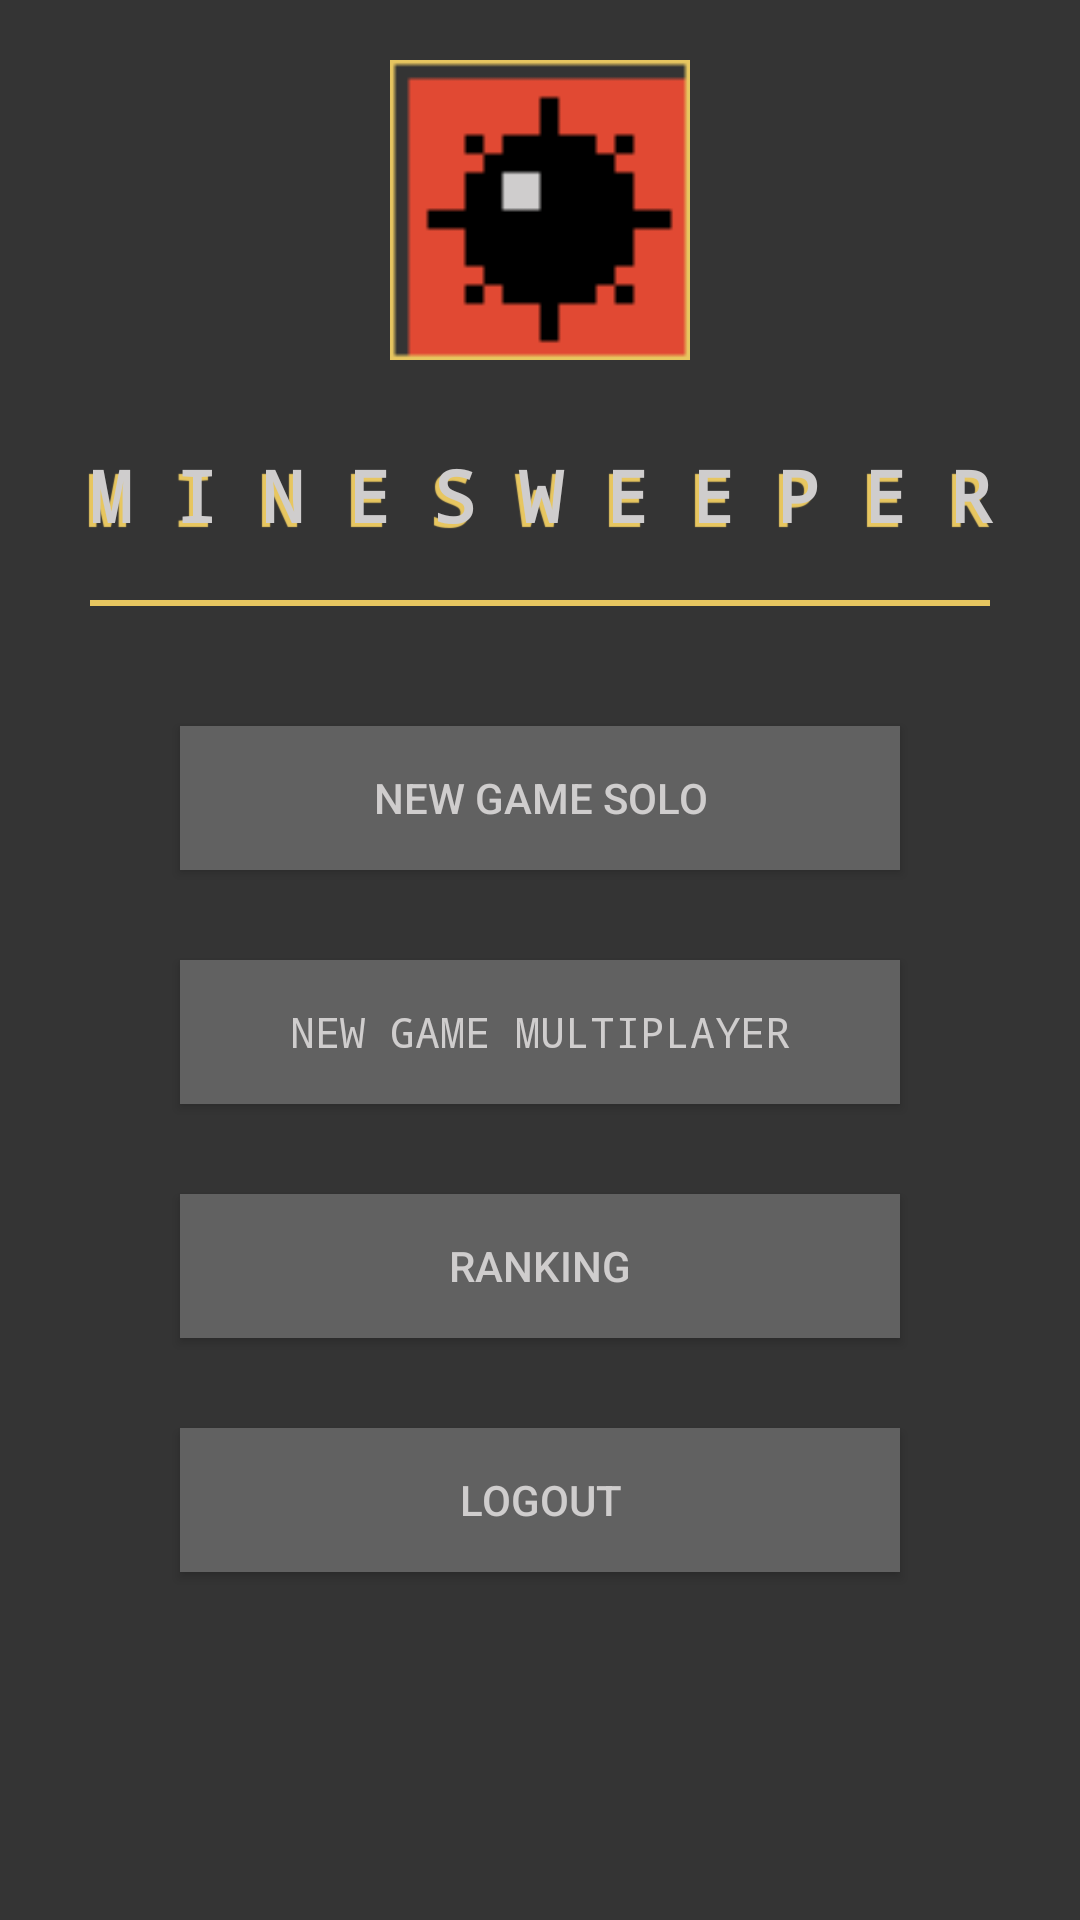

The Android layout XML behind this screen, and the referenced resources:
<!-- AndroidManifest.xml: activity theme AppTheme.NoActionBar -->
<!-- res/layout/activity_main_menu.xml -->
<?xml version="1.0" encoding="utf-8"?>
<androidx.constraintlayout.widget.ConstraintLayout xmlns:android="http://schemas.android.com/apk/res/android"
    xmlns:app="http://schemas.android.com/apk/res-auto"
    xmlns:tools="http://schemas.android.com/tools"
    android:layout_width="match_parent"
    android:layout_height="match_parent"
    tools:context=".MainMenuActivity">


    <LinearLayout
        android:layout_width="match_parent"
        android:layout_height="match_parent"
        android:background="#343434"
        android:gravity="center_horizontal"
        android:orientation="vertical">

        <ImageView
            android:id="@+id/imageView"
            android:layout_width="match_parent"
            android:layout_height="140dp"
            android:padding="20dp"
            app:srcCompat="@drawable/logo" />

        <TextView
            android:id="@+id/LogoText"
            android:layout_width="match_parent"
            android:layout_height="50dp"
            android:gravity="center"
            android:lineSpacingExtra="8sp"
            android:shadowColor="#e7c660"
            android:shadowDx="-4"
            android:shadowDy="4"
            android:shadowRadius="0.1"
            android:text="M I N E S W E E P E R"
            android:textAlignment="center"
            android:textColor="#CFCDCD"
            android:textSize="24sp"
            android:textStyle="bold"
            android:typeface="monospace"
            />

        <View style="@style/Divider"/>

        <Button
            android:id="@+id/newGameSolo"
            android:layout_width="240dp"
            android:layout_height="wrap_content"
            android:background="#616161"
            android:gravity="center"
            android:text="New game solo"
            android:textAlignment="center"
            android:textColor="#CFCDCD"
            android:layout_marginTop="30dp"
            />

        <Button
            android:id="@+id/newGameMultiplayer"
            android:layout_width="240dp"
            android:layout_height="wrap_content"
            android:background="#616161"
            android:gravity="center"
            android:text="New game multiplayer"
            android:textAlignment="center"
            android:fontFamily="monospace"
            android:textColor="#CFCDCD"
            android:layout_marginTop="30dp"
            />

        <Button
            android:id="@+id/rankButton"
            android:layout_width="240dp"
            android:layout_height="wrap_content"
            android:background="#616161"
            android:gravity="center"
            android:text="Ranking"
            android:textAlignment="center"
            android:textColor="#CFCDCD"
            android:layout_marginTop="30dp"
            />

        <Button
            android:id="@+id/logoutButton"
            android:layout_width="240dp"
            android:layout_height="wrap_content"
            android:background="#616161"
            android:gravity="center"
            android:text="Logout"
            android:textAlignment="center"
            android:textColor="#CFCDCD"
            android:layout_marginTop="30dp"
            />

    </LinearLayout>

</androidx.constraintlayout.widget.ConstraintLayout>
<!-- resources referenced by this layout -->
<resources>
  <!-- drawable logo: png bitmap (drawable, 7282 bytes) -->
  <style name="Divider">
          <item name="android:layout_width">300dp</item>
          <item name="android:layout_height">2dp</item>
          <item name="android:background">#e7c660</item>
          <item name="android:layout_marginBottom">10dp</item>
          <item name="android:layout_marginTop">10dp</item>
  
      </style>
  <style name="AppTheme.NoActionBar">
          <item name="windowActionBar">false</item>
          <item name="windowNoTitle">true</item>
      </style>
</resources>
